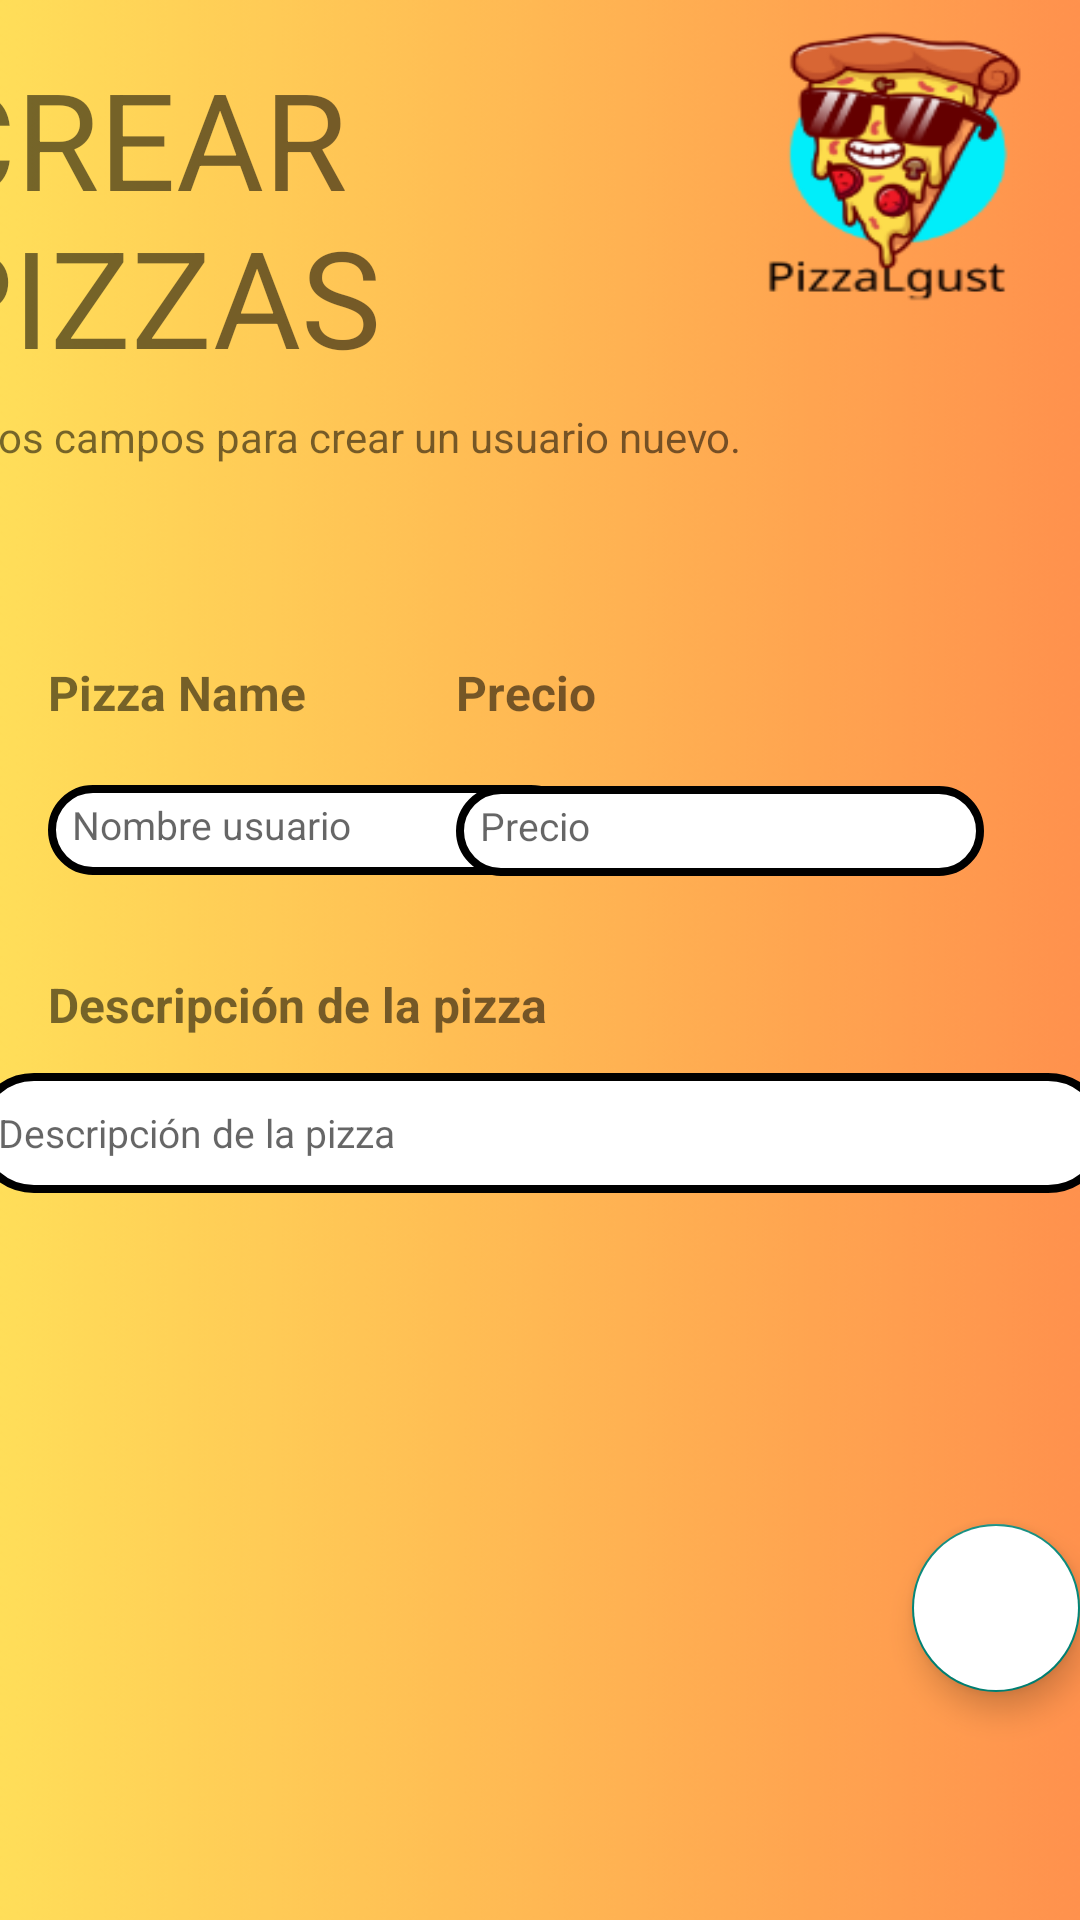

The Android layout XML behind this screen, and the referenced resources:
<!-- AndroidManifest.xml: application theme Theme.PizzaLgustMobile -->
<!-- res/layout/activity_create_pizzas.xml -->
<?xml version="1.0" encoding="utf-8"?>
<androidx.constraintlayout.widget.ConstraintLayout xmlns:android="http://schemas.android.com/apk/res/android"
    xmlns:app="http://schemas.android.com/apk/res-auto"
    xmlns:tools="http://schemas.android.com/tools"
    android:id="@+id/createPizzaLayout"
    android:layout_width="match_parent"
    android:layout_height="match_parent"
    android:background="@drawable/bg_login_user">

    <TextView
        android:id="@+id/tv_creacionpizza"
        android:layout_width="409dp"
        android:layout_height="108dp"
        android:layout_marginTop="16dp"
        android:text="@string/tv_User_creacionpizza"
        android:textSize="45sp"
        app:layout_constraintEnd_toEndOf="parent"
        app:layout_constraintStart_toStartOf="parent"
        app:layout_constraintTop_toTopOf="parent" />

    <TextView
        android:id="@+id/Tv_User_mensajeCreacion"
        android:layout_width="413dp"
        android:layout_height="52dp"
        android:layout_marginTop="12dp"
        android:text="@string/tv_Mensaje"
        app:layout_constraintEnd_toEndOf="parent"
        app:layout_constraintHorizontal_bias="1.0"
        app:layout_constraintStart_toStartOf="parent"
        app:layout_constraintTop_toBottomOf="@+id/tv_creacionpizza" />

    <TextView
        android:id="@+id/tv_PizzaName"
        android:layout_width="wrap_content"
        android:layout_height="wrap_content"
        android:layout_marginStart="16dp"
        android:layout_marginTop="32dp"
        android:text="@string/tv_PizzaName"
        android:textSize="16sp"
        android:textStyle="bold"
        app:layout_constraintStart_toStartOf="parent"
        app:layout_constraintTop_toBottomOf="@+id/Tv_User_mensajeCreacion" />

    <EditText
        android:id="@+id/etPizzaName"
        android:layout_width="176dp"
        android:layout_height="30dp"
        android:layout_marginStart="16dp"
        android:layout_marginTop="20dp"
        android:autofillHints=""
        android:background="@drawable/edittext_rounded_corner"
        android:hint="@string/et_UserName"
        android:inputType="text"
        android:padding="8dp"
        android:textSize="13sp"
        app:layout_constraintStart_toStartOf="parent"
        app:layout_constraintTop_toBottomOf="@+id/tv_PizzaName" />

    <TextView
        android:id="@+id/Tv_Price"
        android:layout_width="80dp"
        android:layout_height="22dp"
        android:layout_marginTop="32dp"
        android:layout_marginEnd="128dp"
        android:text="@string/tv_PricePizza"
        android:textSize="16sp"
        android:textStyle="bold"
        app:layout_constraintEnd_toEndOf="parent"
        app:layout_constraintTop_toBottomOf="@+id/Tv_User_mensajeCreacion" />

    <EditText
        android:id="@+id/et_Price"
        android:layout_width="176dp"
        android:layout_height="30dp"
        android:layout_marginTop="20dp"
        android:layout_marginEnd="32dp"
        android:autofillHints=""
        android:background="@drawable/edittext_rounded_corner"
        android:hint="@string/tv_PricePizza"
        android:inputType="text"
        android:padding="8dp"
        android:textSize="13sp"
        app:layout_constraintEnd_toEndOf="parent"
        app:layout_constraintTop_toBottomOf="@+id/Tv_Price" />

    <TextView
        android:id="@+id/Tv_Description"
        android:layout_width="wrap_content"
        android:layout_height="wrap_content"
        android:layout_marginStart="16dp"
        android:layout_marginTop="32dp"
        android:text="@string/tv_DescriptionPizza"
        android:textSize="16sp"
        android:textStyle="bold"
        app:layout_constraintStart_toStartOf="parent"
        app:layout_constraintTop_toBottomOf="@+id/et_Price" />

    <EditText
        android:id="@+id/etDescription"
        android:layout_width="378dp"
        android:layout_height="40dp"
        android:layout_marginTop="12dp"
        android:autofillHints=""
        android:background="@drawable/edittext_rounded_corner"
        android:hint="@string/tv_DescriptionPizza"
        android:inputType="text"
        android:padding="8dp"
        android:textSize="13sp"
        app:layout_constraintEnd_toEndOf="parent"
        app:layout_constraintStart_toStartOf="parent"
        app:layout_constraintTop_toBottomOf="@+id/Tv_Description" />

    <com.google.android.material.floatingactionbutton.FloatingActionButton
        android:id="@+id/addPizza1"
        android:layout_width="56dp"
        android:layout_height="62dp"
        android:layout_marginBottom="76dp"
        android:backgroundTint="@android:color/background_light"
        android:clickable="true"
        android:focusable="true"
        android:src="@drawable/add_pizza"
        app:layout_constraintBottom_toBottomOf="parent"
        app:layout_constraintEnd_toEndOf="parent" />

</androidx.constraintlayout.widget.ConstraintLayout>
<!-- resources referenced by this layout -->
<resources>
  <!-- drawable bg_login_user: png bitmap (drawable, 92057 bytes) -->
  <!-- drawable edittext_rounded_corner (drawable) -->
  <?xml version="1.0" encoding="utf-8"?>
  <shape xmlns:android="http://schemas.android.com/apk/res/android"
      android:shape="rectangle">
      <corners android:radius="80dp" />
      <solid android:color="@color/cardview_light_background" /> 
      <stroke
          android:width="2.5dp"
          android:color="@android:color/black" />
  </shape>
  <string name="et_UserName">Nombre usuario</string>
  <string name="tv_DescriptionPizza">Descripción de la pizza</string>
  <string name="tv_Mensaje">Rellena los campos para crear un usuario nuevo.</string>
  <string name="tv_PizzaName">Pizza Name</string>
  <string name="tv_PricePizza">Precio</string>
  <string name="tv_User_creacionpizza">CREAR\nPIZZAS</string>
  <style name="Theme.PizzaLgustMobile" parent="Base.Theme.PizzaLgustMobile" />
  <style name="Base.Theme.PizzaLgustMobile" parent="Theme.AppCompat.DayNight.DarkActionBar">
          
          
      </style>
</resources>
